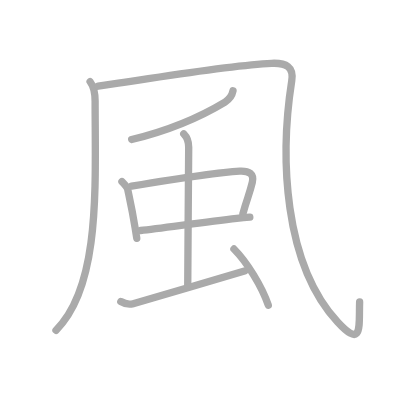
t = 0.00 s
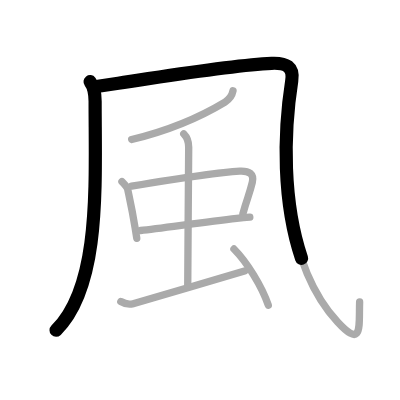
t = 1.75 s
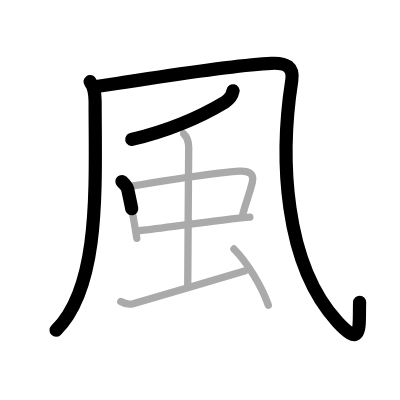
t = 3.50 s
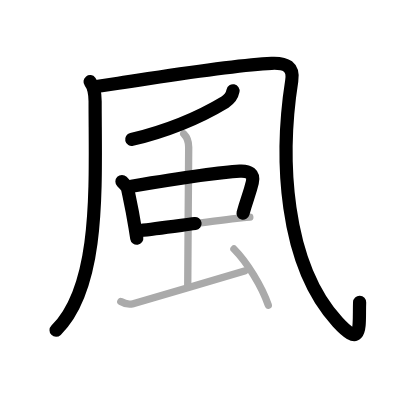
t = 5.50 s
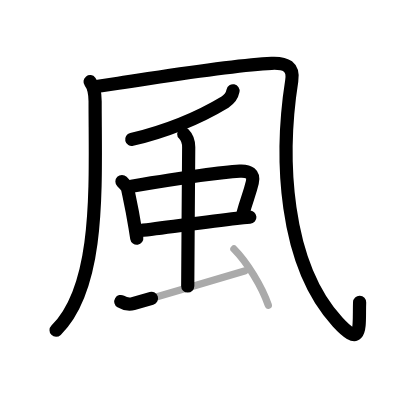
t = 7.25 s
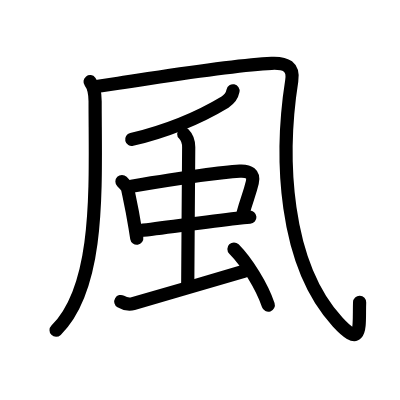
t = 9.00 s

The animated SVG that drew these frames (rendered in a browser with its animation timeline set to each time). Animation: 9 SMIL elements (animate=9); one cycle of 9.00 s.

<?xml version="1.0" standalone="no"?>
<!DOCTYPE svg PUBLIC "-//W3C//DTD SVG 1.1//EN"   "http://www.w3.org/Graphics/SVG/1.1/DTD/svg11.dtd">
<svg width="400px" height="400px"  version="1.1" xmlns="http://www.w3.org/2000/svg">
  <defs>
    <marker id="Triangle" viewBox="0 0 10 10" refX="0" refY="5" markerUnits="strokeWidth" markerWidth="3" style="stroke-opacity:0%;fill:#aaaaaa;" markerHeight="2" orient="auto">
      <path d="M 0 0 L 10 5 L 0 10 z" />
    </marker>
    
    <marker id="Arrow" viewBox="0 0 10 10" refX="5" refY="5" markerUnits="strokeWidth" markerWidth="1.8" style="stroke-opacity:0%;fill:#770000;" markerHeight="2" orient="auto">
      <path d="M 0 4 L 6 4 L 4 1 L 10 5 L 4 9 L 6 6 L 0 6 z" />
        <circle cx="5" cy="5" r="5" />
      </marker>
    
    <marker id="TriangleRed" viewBox="0 0 10 10" refX="0" refY="5" markerUnits="strokeWidth" markerWidth="3" style="stroke-opacity:0%;fill:#CC0000;" markerHeight="2" orient="auto">
      <path d="M 0 0 L 10 5 L 0 10 z" />
    </marker>
    
    <marker id="ArrowRed" viewBox="0 0 10 10" refX="5" refY="5" markerUnits="strokeWidth" markerWidth="1.8" style="stroke-opacity:0%;fill:#CC0000;" markerHeight="2" orient="auto">
      <path d="M 0 4 L 6 4 L 4 1 L 10 5 L 4 9 L 6 6 L 0 6 z" />
        <circle cx="5" cy="5" r="5" />
      </marker>
    
  </defs>
  
  <path style="fill:#ffffff; fill-opacity:100%; fill-rule:evenodd; stroke-width:0;" d="M 0 0 L 400px 0 L 400px 400px L 0 400px L 0 0" />

  <g transform="scale(3.6697247706422 3.6697247706422)">
<path style="fill:none; fill-opacity:0%; fill-rule:evenodd; stroke:#aaaaaa; stroke-opacity:100%; stroke-width: 1.5pt; stroke-linejoin:round; stroke-linecap:round;" d="M24.55 22.25c0.95 1.25 1.37 3.05 1.37 5.36c0 22.76 1.59 50.26-10.66 62.39"></path>
<path style="fill:none; fill-opacity:0%; fill-rule:evenodd; stroke:#aaaaaa; stroke-opacity:100%; stroke-width: 1.5pt; stroke-linejoin:round; stroke-linecap:round;" d="M26.75 23.5c1.48-0.24 3.35-0.52 5.49-0.84C46.03 20.62 63 17.75 74 17.25c4-0.18 6.09 0.97 5.5 4.75C76.25 42.75 77.25 71.75 92 87.75c6.95 7.54 5.75 1 6-5.5"></path>
<path style="fill:none; fill-opacity:0%; fill-rule:evenodd; stroke:#aaaaaa; stroke-opacity:100%; stroke-width: 1.5pt; stroke-linejoin:round; stroke-linecap:round;" d="M63.5 24.75C63.25 26 62.62 27 61.32 27.8C57.3 30.23 48.46 34.95 35.88 38"></path>
<path style="fill:none; fill-opacity:0%; fill-rule:evenodd; stroke:#aaaaaa; stroke-opacity:100%; stroke-width: 1.5pt; stroke-linejoin:round; stroke-linecap:round;" d="M33.23 49.47c0.71 0.71 1.46 1.63 1.56 2.1c0.6 2.87 1.22 5.5 2.01 10.42c0.15 0.93 0.3 1.91 0.47 2.94"></path>
<path style="fill:none; fill-opacity:0%; fill-rule:evenodd; stroke:#aaaaaa; stroke-opacity:100%; stroke-width: 1.5pt; stroke-linejoin:round; stroke-linecap:round;" d="M35.85 50.73c11.9-1.98 23.66-3.81 29.48-4.1c2.56-0.13 3.98 0.77 3.42 3.09c-0.81 3.38-1.49 4.52-2.56 8.52"></path>
<path style="fill:none; fill-opacity:0%; fill-rule:evenodd; stroke:#aaaaaa; stroke-opacity:100%; stroke-width: 1.5pt; stroke-linejoin:round; stroke-linecap:round;" d="M38.3 62.81c5.71-0.6 17.05-2.28 26.2-3.3c1.27-0.14 2.47-0.25 3.58-0.33"></path>
<path style="fill:none; fill-opacity:0%; fill-rule:evenodd; stroke:#aaaaaa; stroke-opacity:100%; stroke-width: 1.5pt; stroke-linejoin:round; stroke-linecap:round;" d="M50.07 36.5c1.09 1.09 1.35 2.25 1.35 3.64c0 3.86-0.26 30.86-0.26 37.81"></path>
<path style="fill:none; fill-opacity:0%; fill-rule:evenodd; stroke:#aaaaaa; stroke-opacity:100%; stroke-width: 1.5pt; stroke-linejoin:round; stroke-linecap:round;" d="M32.92 82.16c1.2 0.71 2.64 0.8 3.36 0.59c6.59-1.88 24.47-7.13 30.34-8.88"></path>
<path style="fill:none; fill-opacity:0%; fill-rule:evenodd; stroke:#aaaaaa; stroke-opacity:100%; stroke-width: 1.5pt; stroke-linejoin:round; stroke-linecap:round;" d="M63.75 67.85c3.5 3.52 7.62 10.15 9.36 15.31"></path>

<path style="fill:none; fill-opacity:0%; fill-rule:evenodd; stroke:#000000; stroke-opacity:100%; stroke-width: 2.7pt; stroke-linejoin:round; stroke-linecap:round;" d="M24.55 22.25c0.95 1.25 1.37 3.05 1.37 5.36c0 22.76 1.59 50.26-10.66 62.39" pathLength="100" stroke-dashoffset="100" stroke-dasharray="100 105"><animate id="dashAnim1" attributeName="stroke-dashoffset" from="100" to="0" dur="1s" calcMode="linear" fill="freeze"/></path>
<path style="fill:none; fill-opacity:0%; fill-rule:evenodd; stroke:#000000; stroke-opacity:100%; stroke-width: 2.7pt; stroke-linejoin:round; stroke-linecap:round;" d="M26.75 23.5c1.48-0.24 3.35-0.52 5.49-0.84C46.03 20.62 63 17.75 74 17.25c4-0.18 6.09 0.97 5.5 4.75C76.25 42.75 77.25 71.75 92 87.75c6.95 7.54 5.75 1 6-5.5" pathLength="100" stroke-dashoffset="100" stroke-dasharray="100 105"><animate id="dashAnim2" attributeName="stroke-dashoffset" from="100" to="0" dur="1s" calcMode="linear" begin="dashAnim1.end" fill="freeze"/></path>
<path style="fill:none; fill-opacity:0%; fill-rule:evenodd; stroke:#000000; stroke-opacity:100%; stroke-width: 2.7pt; stroke-linejoin:round; stroke-linecap:round;" d="M63.5 24.75C63.25 26 62.62 27 61.32 27.8C57.3 30.23 48.46 34.95 35.88 38" pathLength="100" stroke-dashoffset="100" stroke-dasharray="100 105"><animate id="dashAnim3" attributeName="stroke-dashoffset" from="100" to="0" dur="1s" calcMode="linear" begin="dashAnim2.end" fill="freeze"/></path>
<path style="fill:none; fill-opacity:0%; fill-rule:evenodd; stroke:#000000; stroke-opacity:100%; stroke-width: 2.7pt; stroke-linejoin:round; stroke-linecap:round;" d="M33.23 49.47c0.71 0.71 1.46 1.63 1.56 2.1c0.6 2.87 1.22 5.5 2.01 10.42c0.15 0.93 0.3 1.91 0.47 2.94" pathLength="100" stroke-dashoffset="100" stroke-dasharray="100 105"><animate id="dashAnim4" attributeName="stroke-dashoffset" from="100" to="0" dur="1s" calcMode="linear" begin="dashAnim3.end" fill="freeze"/></path>
<path style="fill:none; fill-opacity:0%; fill-rule:evenodd; stroke:#000000; stroke-opacity:100%; stroke-width: 2.7pt; stroke-linejoin:round; stroke-linecap:round;" d="M35.85 50.73c11.9-1.98 23.66-3.81 29.48-4.1c2.56-0.13 3.98 0.77 3.42 3.09c-0.81 3.38-1.49 4.52-2.56 8.52" pathLength="100" stroke-dashoffset="100" stroke-dasharray="100 105"><animate id="dashAnim5" attributeName="stroke-dashoffset" from="100" to="0" dur="1s" calcMode="linear" begin="dashAnim4.end" fill="freeze"/></path>
<path style="fill:none; fill-opacity:0%; fill-rule:evenodd; stroke:#000000; stroke-opacity:100%; stroke-width: 2.7pt; stroke-linejoin:round; stroke-linecap:round;" d="M38.3 62.81c5.71-0.6 17.05-2.28 26.2-3.3c1.27-0.14 2.47-0.25 3.58-0.33" pathLength="100" stroke-dashoffset="100" stroke-dasharray="100 105"><animate id="dashAnim6" attributeName="stroke-dashoffset" from="100" to="0" dur="1s" calcMode="linear" begin="dashAnim5.end" fill="freeze"/></path>
<path style="fill:none; fill-opacity:0%; fill-rule:evenodd; stroke:#000000; stroke-opacity:100%; stroke-width: 2.7pt; stroke-linejoin:round; stroke-linecap:round;" d="M50.07 36.5c1.09 1.09 1.35 2.25 1.35 3.64c0 3.86-0.26 30.86-0.26 37.81" pathLength="100" stroke-dashoffset="100" stroke-dasharray="100 105"><animate id="dashAnim7" attributeName="stroke-dashoffset" from="100" to="0" dur="1s" calcMode="linear" begin="dashAnim6.end" fill="freeze"/></path>
<path style="fill:none; fill-opacity:0%; fill-rule:evenodd; stroke:#000000; stroke-opacity:100%; stroke-width: 2.7pt; stroke-linejoin:round; stroke-linecap:round;" d="M32.92 82.16c1.2 0.71 2.64 0.8 3.36 0.59c6.59-1.88 24.47-7.13 30.34-8.88" pathLength="100" stroke-dashoffset="100" stroke-dasharray="100 105"><animate id="dashAnim8" attributeName="stroke-dashoffset" from="100" to="0" dur="1s" calcMode="linear" begin="dashAnim7.end" fill="freeze"/></path>
<path style="fill:none; fill-opacity:0%; fill-rule:evenodd; stroke:#000000; stroke-opacity:100%; stroke-width: 2.7pt; stroke-linejoin:round; stroke-linecap:round;" d="M63.75 67.85c3.5 3.52 7.62 10.15 9.36 15.31" pathLength="100" stroke-dashoffset="100" stroke-dasharray="100 105"><animate id="dashAnim9" attributeName="stroke-dashoffset" from="100" to="0" dur="1s" calcMode="linear" begin="dashAnim8.end" fill="freeze"/></path>

</g>

</svg>  
          
